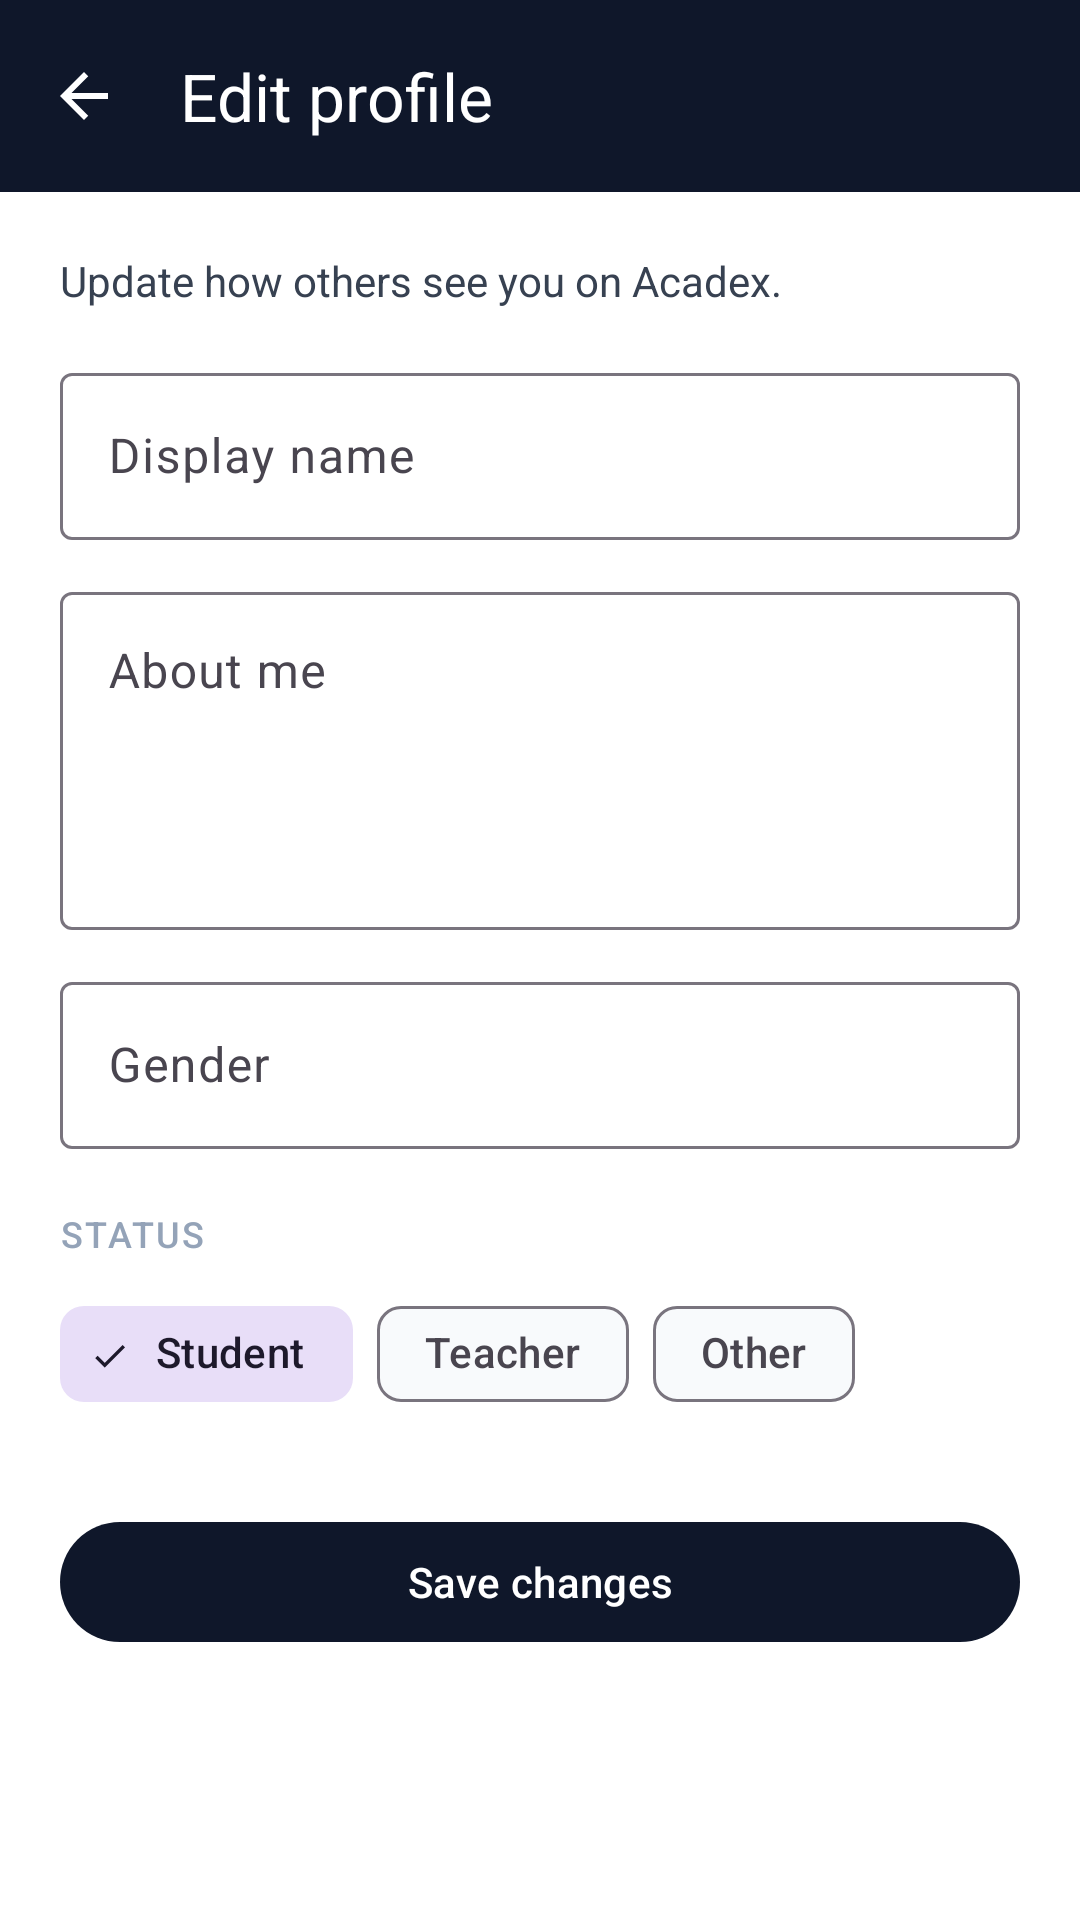

Write the Android layout XML for this screen, with the resource values it uses.
<!-- AndroidManifest.xml: application theme Theme.Acadex -->
<!-- res/layout/fragment_edit_profile.xml -->
<?xml version="1.0" encoding="utf-8"?>
<LinearLayout xmlns:android="http://schemas.android.com/apk/res/android"
    xmlns:app="http://schemas.android.com/apk/res-auto"
    android:layout_width="match_parent"
    android:layout_height="match_parent"
    android:background="@color/bg_white"
    android:orientation="vertical">

    <com.google.android.material.appbar.MaterialToolbar
        android:id="@+id/toolbar"
        android:layout_width="match_parent"
        android:layout_height="?attr/actionBarSize"
        android:background="@color/navy_primary"
        app:navigationIcon="@drawable/ic_back_white"
        app:title="@string/edit_profile"
        app:titleTextColor="@color/text_on_navy" />

    <androidx.core.widget.NestedScrollView
        android:layout_width="match_parent"
        android:layout_height="match_parent"
        android:fillViewport="true">

        <LinearLayout
            android:layout_width="match_parent"
            android:layout_height="wrap_content"
            android:orientation="vertical"
            android:padding="20dp">

            <TextView
                android:layout_width="match_parent"
                android:layout_height="wrap_content"
                android:text="@string/profile_edit_subtitle"
                android:textColor="@color/text_secondary"
                android:textSize="14sp" />

            <com.google.android.material.textfield.TextInputLayout
                android:id="@+id/nameInputLayout"
                style="@style/Widget.Material3.TextInputLayout.OutlinedBox"
                android:layout_width="match_parent"
                android:layout_height="wrap_content"
                android:layout_marginTop="16dp"
                android:hint="@string/display_name">

                <com.google.android.material.textfield.TextInputEditText
                    android:id="@+id/nameEditText"
                    android:layout_width="match_parent"
                    android:layout_height="wrap_content"
                    android:inputType="textPersonName" />
            </com.google.android.material.textfield.TextInputLayout>

            <com.google.android.material.textfield.TextInputLayout
                style="@style/Widget.Material3.TextInputLayout.OutlinedBox"
                android:layout_width="match_parent"
                android:layout_height="wrap_content"
                android:layout_marginTop="12dp"
                android:hint="@string/about_me">

                <com.google.android.material.textfield.TextInputEditText
                    android:id="@+id/aboutMeEditText"
                    android:layout_width="match_parent"
                    android:layout_height="wrap_content"
                    android:gravity="top"
                    android:inputType="textMultiLine|textCapSentences"
                    android:minLines="4" />
            </com.google.android.material.textfield.TextInputLayout>

            <com.google.android.material.textfield.TextInputLayout
                style="@style/Widget.Material3.TextInputLayout.OutlinedBox"
                android:layout_width="match_parent"
                android:layout_height="wrap_content"
                android:layout_marginTop="12dp"
                android:hint="@string/gender">

                <com.google.android.material.textfield.TextInputEditText
                    android:id="@+id/genderEditText"
                    android:layout_width="match_parent"
                    android:layout_height="wrap_content"
                    android:inputType="text" />
            </com.google.android.material.textfield.TextInputLayout>

            <TextView
                android:layout_width="match_parent"
                android:layout_height="wrap_content"
                android:layout_marginTop="20dp"
                android:text="@string/status_label"
                android:textAppearance="@style/TextAppearance.Acadex.Label" />

            <com.google.android.material.chip.ChipGroup
                android:id="@+id/statusChipGroup"
                android:layout_width="match_parent"
                android:layout_height="wrap_content"
                android:layout_marginTop="8dp"
                app:selectionRequired="true"
                app:singleSelection="true">

                <com.google.android.material.chip.Chip
                    android:id="@+id/chipStudent"
                    style="@style/Widget.Material3.Chip.Filter"
                    android:layout_width="wrap_content"
                    android:layout_height="wrap_content"
                    android:checked="true"
                    android:text="@string/status_student" />

                <com.google.android.material.chip.Chip
                    android:id="@+id/chipTeacher"
                    style="@style/Widget.Material3.Chip.Filter"
                    android:layout_width="wrap_content"
                    android:layout_height="wrap_content"
                    android:text="@string/status_teacher" />

                <com.google.android.material.chip.Chip
                    android:id="@+id/chipOther"
                    style="@style/Widget.Material3.Chip.Filter"
                    android:layout_width="wrap_content"
                    android:layout_height="wrap_content"
                    android:text="@string/status_other" />
            </com.google.android.material.chip.ChipGroup>

            <com.google.android.material.button.MaterialButton
                android:id="@+id/btnSave"
                style="@style/Widget.Acadex.Button.Primary"
                android:layout_width="match_parent"
                android:layout_height="wrap_content"
                android:layout_marginTop="28dp"
                android:text="@string/save_changes" />
        </LinearLayout>
    </androidx.core.widget.NestedScrollView>
</LinearLayout>
<!-- resources referenced by this layout -->
<resources>
  <color name="bg_white">#FFFFFF</color>
  <color name="navy_primary">#0F172A</color>
  <color name="text_on_navy">#FFFFFF</color>
  <color name="text_secondary">#374151</color>
  <!-- drawable ic_back_white (drawable) -->
  <?xml version="1.0" encoding="utf-8"?>
  <vector xmlns:android="http://schemas.android.com/apk/res/android"
      android:width="24dp"
      android:height="24dp"
      android:viewportWidth="24"
      android:viewportHeight="24"
      android:tint="@color/text_on_navy">
      <path
          android:fillColor="@color/text_on_navy"
          android:pathData="M20,11H7.83l5.59,-5.59L12,4l-8,8 8,8 1.41,-1.41L7.83,13H20v-2z" />
  </vector>
  <string name="about_me">About me</string>
  <string name="display_name">Display name</string>
  <string name="edit_profile">Edit profile</string>
  <string name="gender">Gender</string>
  <string name="profile_edit_subtitle">Update how others see you on Acadex.</string>
  <string name="save_changes">Save changes</string>
  <string name="status_label">Status</string>
  <string name="status_other">Other</string>
  <string name="status_student">Student</string>
  <string name="status_teacher">Teacher</string>
  <style name="TextAppearance.Acadex.Label" parent="TextAppearance.Material3.LabelMedium">
          <item name="android:fontFamily">sans-serif-medium</item>
          <item name="android:textColor">@color/text_muted</item>
          <item name="android:textAllCaps">true</item>
          <item name="android:letterSpacing">0.06</item>
      </style>
  <style name="Widget.Acadex.Button.Primary" parent="Widget.Material3.Button">
          <item name="backgroundTint">@color/navy_primary</item>
          <item name="android:textColor">@color/text_on_navy</item>
          <item name="android:fontFamily">sans-serif-medium</item>
      </style>
  <style name="Theme.Acadex" parent="Base.Theme.Acadex" />
  <color name="text_muted">#94A3B8</color>
  <style name="Base.Theme.Acadex" parent="Theme.Material3.Light.NoActionBar">
          <item name="colorPrimary">@color/navy_primary</item>
          <item name="colorOnPrimary">@color/text_on_navy</item>
          <item name="colorSecondary">@color/accent_blue</item>
          <item name="android:statusBarColor">@color/navy_primary</item>
          <item name="android:navigationBarColor">@color/bg_white</item>
          <item name="android:windowLightStatusBar">false</item>
          <item name="android:windowBackground">@color/bg_white</item>
          <item name="android:textColorPrimary">@color/text_primary</item>
          <item name="android:textColorSecondary">@color/text_secondary</item>
          <item name="colorSurface">@color/bg_surface</item>
      </style>
  <color name="accent_blue">#2563EB</color>
  <color name="text_primary">#0F172A</color>
  <color name="bg_surface">#F8FAFC</color>
</resources>
